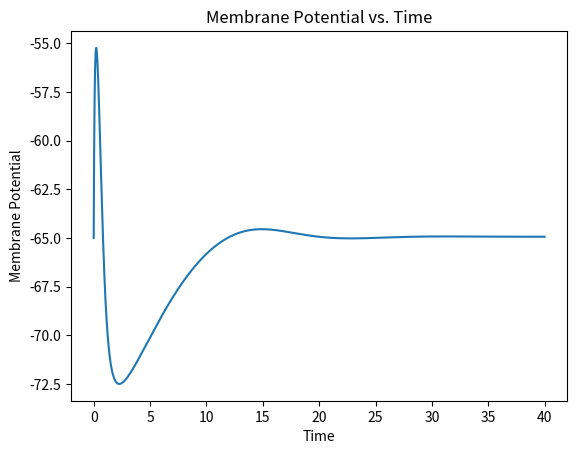

Python code for this plot:
import numpy as np
import matplotlib.pyplot as plt
import math

def hh_euler(I, tmax, v, mi, hi, ni):
    """
    simulates the Hodgkin-Huxley model of an action potential
    
    I - stimulus current in mA
    tmax - max time value in ms
    v - initial membrane potential
    mi - initial value for m, the fraction of open sodium m-gates
    hi - initial value for h, the fraction of open sodium h-gates
    ni - initial value for n, the fraction of open potassium n-gates 
    """
    
    dt = 0.001
    iterations = math.ceil(tmax/dt)

    g_Na = 120
    e_Na = 115
    g_K = 36
    e_K = -12
    g_L = 0.3
    e_L = 10.6

    # Initializing variable arrays
    t = np.linspace(0,tmax,num=iterations)
    V = np.zeros((iterations,1))
    m = np.zeros((iterations,1))
    h = np.zeros((iterations,1))
    n = np.zeros((iterations,1))
  
    V[0]=v
    m[0]=mi
    h[0]=hi
    n[0]=ni

    #Euler method
    for i in range(iterations-1):
        V[i+1] = V[i] + dt*(g_Na*m[i]**3*h[i]*(e_Na-(V[i]+65)) + g_K*n[i]**4*(e_K-(V[i]+65)) + \
            g_L*(e_L-(V[i]+65)) + I)
        m[i+1] = m[i] + dt*(a_M(V[i])*(1-m[i]) - b_M(V[i])*m[i])
        h[i+1] = h[i] + dt*(a_H(V[i])*(1-h[i]) - b_H(V[i])*h[i])
        n[i+1] = n[i] + dt*(a_N(V[i])*(1-n[i]) - b_N(V[i])*n[i])

    plt.plot(t, V)
    plt.xlabel('Time')
    plt.ylabel('Membrane Potential')
    plt.title('Membrane Potential vs. Time')
    plt.show()

# alpha and beta functions for the gating variables 
def a_M(V):
    return (2.5-0.1*(V+65)) / (np.exp(2.5-0.1*(V+65)) -1)

def b_M(V):  
    return 4*np.exp(-(V+65)/18)

def a_H(V):
    return 0.07*np.exp(-(V+65)/20)

def b_H(V):
    return 1./(np.exp(3.0-0.1*(V+65))+1)

def a_N(V):
    return (0.1-0.01*(V+65)) / (np.exp(1-0.1*(V+65)) -1)

def b_N(V):
    return 0.125*np.exp(-(V+65)/80)

hh_euler(0.08, 40, -65, 0.4, 0.2, 0.5)